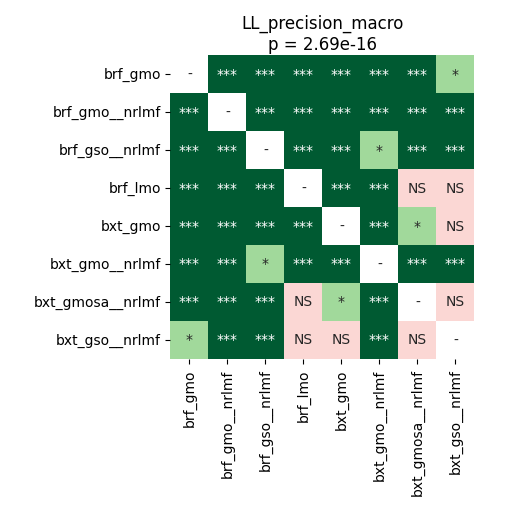

Source data for this figure (header and first rows):
	brf_gmo	brf_gmo__nrlmf	brf_gso__nrlmf	brf_lmo	bxt_gmo	bxt_gmo__nrlmf	bxt_gmosa__nrlmf	bxt_gso__nrlmf
brf_gmo	1.0	4.497327302631579e-05	4.497327302631579e-05	4.497327302631579e-05	4.497327302631579e-05	4.497327302631579e-05	0.0005697	0.01169
brf_gmo__nrlmf	4.497327302631579e-05	1.0	4.497327302631579e-05	4.497327302631579e-05	4.497327302631579e-05	0.0002991	4.497327302631579e-05	4.497327302631579e-05
brf_gso__nrlmf	4.497327302631579e-05	4.497327302631579e-05	1.0	4.497327302631579e-05	4.497327302631579e-05	0.01527	4.497327302631579e-05	4.497327302631579e-05
brf_lmo	4.497327302631579e-05	4.497327302631579e-05	4.497327302631579e-05	1.0	4.497327302631579e-05	4.497327302631579e-05	0.6556	0.7436
bxt_gmo	4.497327302631579e-05	4.497327302631579e-05	4.497327302631579e-05	4.497327302631579e-05	1.0	4.497327302631579e-05	0.01527	0.0646
bxt_gmo__nrlmf	4.497327302631579e-05	0.0002991	0.01527	4.497327302631579e-05	4.497327302631579e-05	1.0	4.497327302631579e-05	4.497327302631579e-05
bxt_gmosa__nrlmf	0.0005697	4.497327302631579e-05	4.497327302631579e-05	0.6556	0.01527	4.497327302631579e-05	1.0	0.4348
bxt_gso__nrlmf	0.01169	4.497327302631579e-05	4.497327302631579e-05	0.7436	0.0646	4.497327302631579e-05	0.4348	1.0
